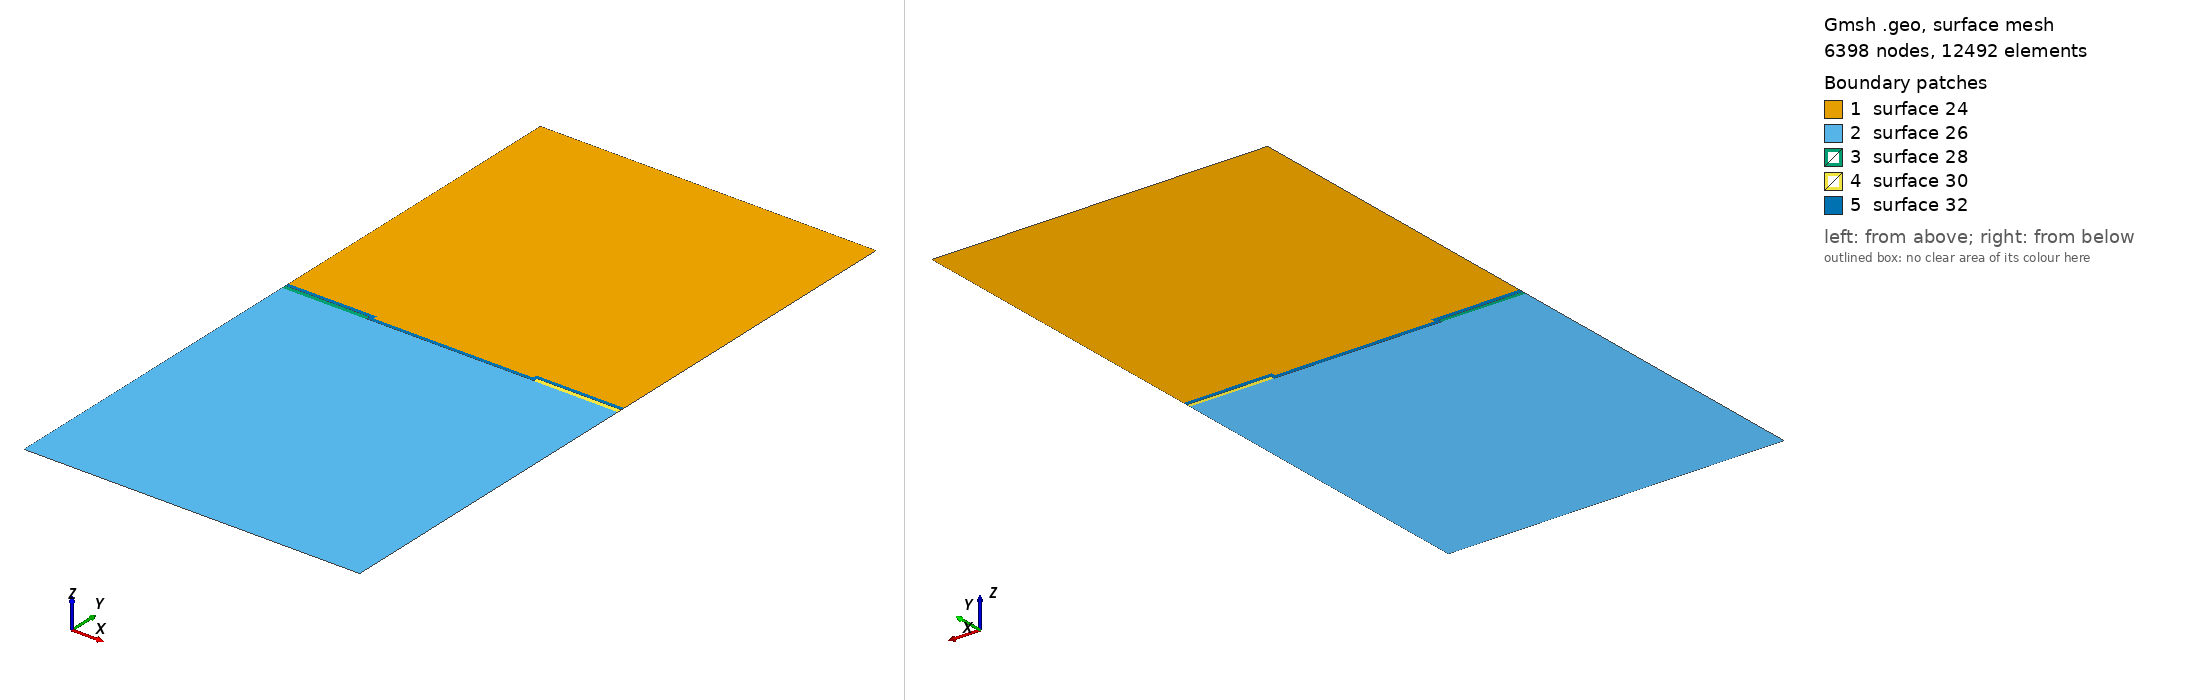

Gmsh geometry script, surface-meshed: 6398 nodes, 12492 surface elements. Boundary patches (legend numbers): 1 surface 24, 2 surface 26, 3 surface 28, 4 surface 30, 5 surface 32. Left view from above one corner, right view from below the opposite corner. The script declares no physical surfaces, so the legend lists its geometric surfaces. The drawing asked Gmsh for element sizes between 1% and 20% of the model's largest extent; the script's own settings can give other sizes.

=== poisson.geo (drawn) ===
Point (1) = {0, 0, 0, 1};
Point (2) = {500, 0, 0, 1};
Point (3) = {500, 25, 0, 1};
Point (4) = {0, 25, 0, 1};
Point (5) = {0, -2000, 0, 1};
Point (6) = {2000, -2000, 0, 1};
Point (7) = {2000, 0, 0, 1};
Point (8) = {1500, 0, 0, 1};
Point (9) = {1500, 25, 0, 1};
Point (10) = {2000, 25, 0, 1};
Point (11) = {2000, 50, 0, 1};
Point (12) = {0, 50, 0, 1};
Point (13) = {525, 50, 0, 1};
Point (14) = {525, 25, 0, 1};
Point (15) = {1475, 25, 0, 1};
Point (16) = {1475, 50, 0, 1};
Point (17) = {0, 2000, 0, 1};
Point (18) = {2000, 2000, 0, 1};
Line (1) = {1, 2};
Line (2) = {2, 3};
Line (3) = {3, 4};
Line (4) = {4, 1};
Line (5) = {7, 8};
Line (6) = {9, 8};
Line (7) = {9, 10};
Line (8) = {10, 7};
Line (9) = {10, 11};
Line (10) = {11, 16};
Line (11) = {16, 15};
Line (12) = {15, 14};
Line (13) = {14, 13};
Line (14) = {13, 12};
Line (15) = {12, 4};
Line (16) = {2, 8};
Line (17) = {5, 1};
Line (18) = {5, 6};
Line (19) = {6, 7};
Line (20) = {17, 18};
Line (21) = {18, 11};
Line (22) = {17, 12};
Line Loop (24) = {20, 21, 10, 11, 12, 13, 14, -22};
Plane Surface (24) = {24};
Line Loop (26) = {18, 19, 5, -16, -1, -17};
Plane Surface (26) = {26};
Line Loop (28) = {1, 2, 3, 4};
Plane Surface (28) = {28};
Line Loop (30) = {6, -5, -8, -7};
Plane Surface (30) = {30};
Line Loop (32) = {6, -16, 2, 3, -15, -14, -13, -12, -11, -10, -9, -7};
Plane Surface (32) = {32};
